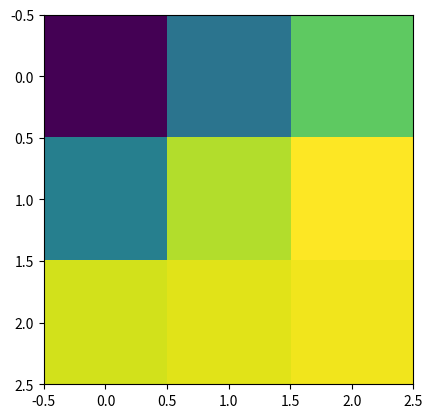

Python code for this plot: (Note: this script raises an exception after producing the figure.)
import matplotlib.pyplot as plt

def mapaColores():
	colores = ['white']
	aux = ['red','pink', 'blue']
	for i in range(3):
		for j in range(14):
			colores.append(aux[i])
			colores.extend(['yellow','blak', 'green'])
			cmap=mat.colors.ListedColormap(colores, name='colores', N=46)
			ancho,alto=20,20

M=[[1,18,34],[20,40,45],[42,43,44]]
plt.imshow(M)
plt.show()
	
mapaColores()

